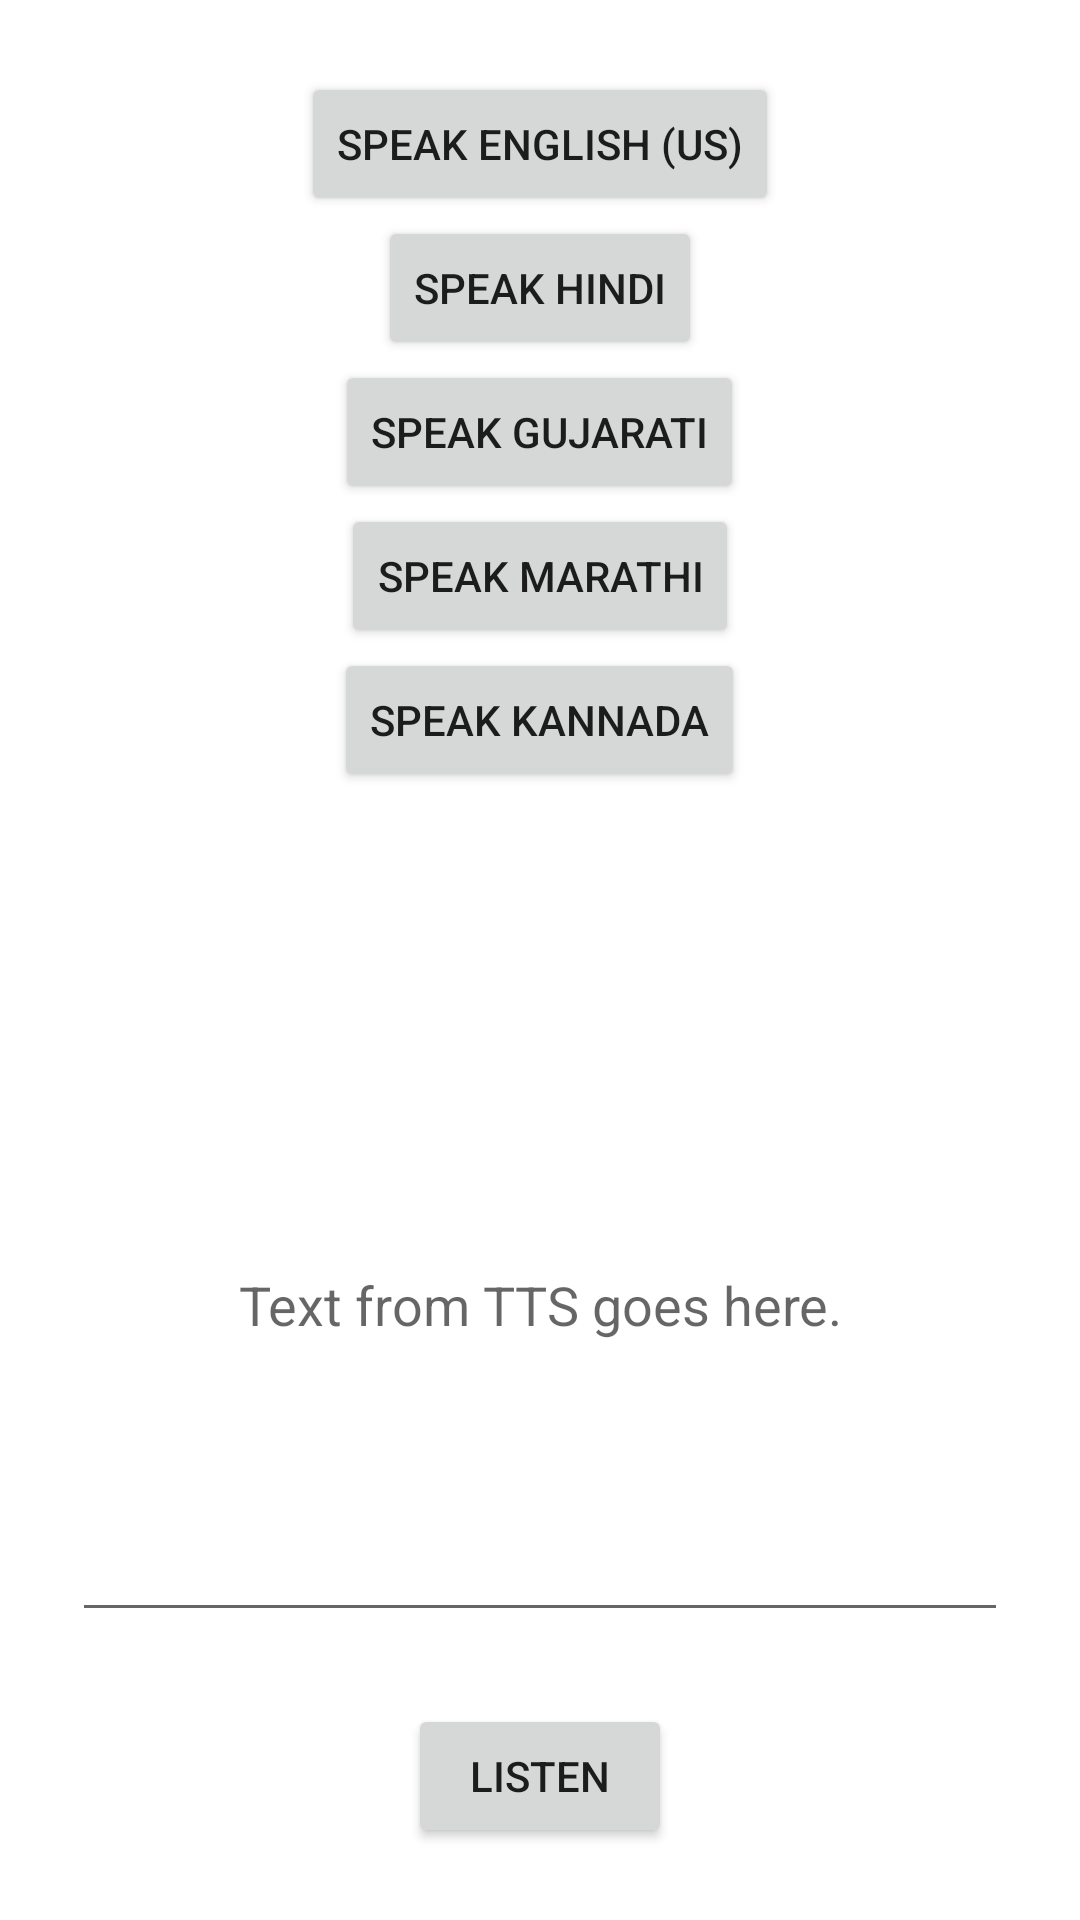

Layout XML and referenced resources for this Android screen:
<!-- AndroidManifest.xml: application theme Theme.TestLayoutApp -->
<!-- res/layout/activity_tts_layout.xml -->
<?xml version="1.0" encoding="utf-8"?>
<LinearLayout xmlns:android="http://schemas.android.com/apk/res/android"
    xmlns:tools="http://schemas.android.com/tools"
    android:layout_width="match_parent"
    android:layout_height="match_parent"
    android:gravity="center"
    android:orientation="vertical"
    android:padding="24dp"
    tools:context=".TTSActivity">

    <Button
        android:id="@+id/btn_en_lang"
        android:layout_width="wrap_content"
        android:layout_height="wrap_content"
        android:text="Speak English (US)"
        android:visibility="visible"/>

    <Button
        android:id="@+id/btn_hi_lang"
        android:layout_width="wrap_content"
        android:layout_height="wrap_content"
        android:text="Speak Hindi"
        android:visibility="visible"/>

    <Button
        android:id="@+id/btn_gu_lang"
        android:layout_width="wrap_content"
        android:layout_height="wrap_content"
        android:text="Speak Gujarati"
        android:visibility="visible"/>

    <Button
        android:id="@+id/btn_mr_lang"
        android:layout_width="wrap_content"
        android:layout_height="wrap_content"
        android:text="Speak Marathi"
        android:visibility="visible"/>

    <Button
        android:id="@+id/btn_kn_lang"
        android:layout_width="wrap_content"
        android:layout_height="wrap_content"
        android:text="Speak Kannada"
        android:visibility="visible"/>

    <com.google.android.material.textview.MaterialTextView
        android:id="@+id/tv_selected_lang"
        android:layout_width="match_parent"
        android:layout_height="wrap_content"
        android:padding="@dimen/d_4dp"
        android:layout_margin="@dimen/d_4dp"/>

    <androidx.appcompat.widget.AppCompatEditText
        android:id="@+id/et_text_input"
        android:layout_width="match_parent"
        android:layout_height="0dp"
        android:layout_marginTop="24dp"
        android:layout_marginBottom="24dp"
        android:layout_weight="1"
        android:gravity="center"
        android:hint="Text from TTS goes here." />

    <Button
        android:id="@+id/btn_tts"
        android:layout_width="wrap_content"
        android:layout_height="wrap_content"
        android:text="Listen" />

</LinearLayout>
<!-- resources referenced by this layout -->
<resources>
  <dimen name="d_4dp">4dp</dimen>
  <style name="Theme.TestLayoutApp" parent="Theme.MaterialComponents.DayNight.NoActionBar">
          
          <item name="colorPrimary">@color/purple_500</item>
          <item name="colorPrimaryVariant">@color/purple_700</item>
          <item name="colorOnPrimary">@color/white</item>
          
          <item name="colorSecondary">@color/teal_200</item>
          <item name="colorSecondaryVariant">@color/teal_700</item>
          <item name="colorOnSecondary">@color/black</item>
          
          <item name="android:statusBarColor" tools:targetApi="l">?attr/colorPrimaryVariant</item>
          
      </style>
  <color name="purple_500">#FF6200EE</color>
  <color name="purple_700">#FF3700B3</color>
  <color name="white">#FFFFFF</color>
  <color name="teal_200">#FF03DAC5</color>
  <color name="teal_700">#FF018786</color>
  <color name="black">#FF000000</color>
</resources>
